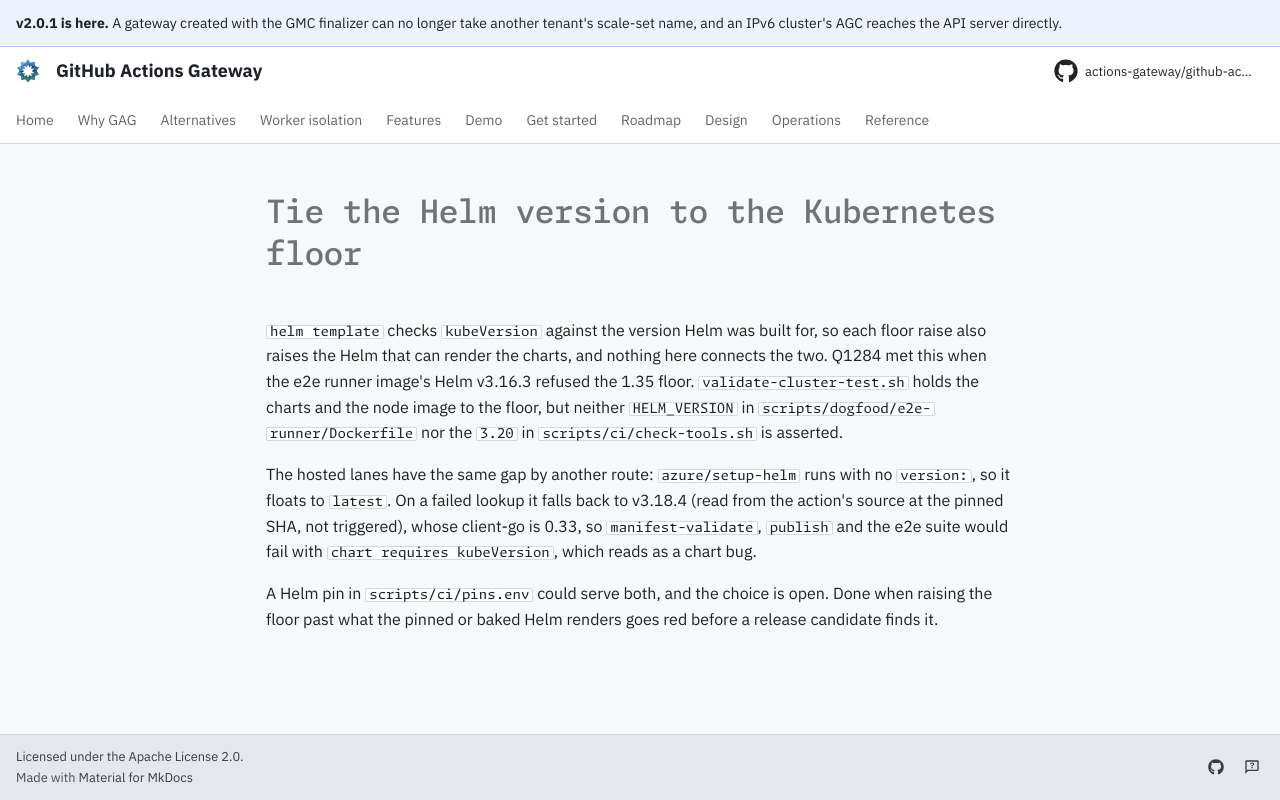

repository: actions-gateway/github-actions-gateway · page: dev/queue/Q1306/index.html · generator: mkdocs

---
id: Q1306
rank: b66
labels:
    - debt
status: ready
size: S
---

# Tie the Helm version to the Kubernetes floor

`helm template` checks `kubeVersion` against the version Helm was built for, so each floor raise also raises the Helm that can render the charts, and nothing here connects the two.
Q1284 met this when the e2e runner image's Helm v3.16.3 refused the 1.35 floor.
`validate-cluster-test.sh` holds the charts and the node image to the floor, but neither `HELM_VERSION` in `scripts/dogfood/e2e-runner/Dockerfile` nor the `3.20` in `scripts/ci/check-tools.sh` is asserted.

The hosted lanes have the same gap by another route: `azure/setup-helm` runs with no `version:`, so it floats to `latest`.
On a failed lookup it falls back to v3.18.4 (read from the action's source at the pinned SHA, not triggered), whose client-go is 0.33, so `manifest-validate`, `publish` and the e2e suite would fail with `chart requires kubeVersion`, which reads as a chart bug.

A Helm pin in `scripts/ci/pins.env` could serve both, and the choice is open.
Done when raising the floor past what the pinned or baked Helm renders goes red before a release candidate finds it.
